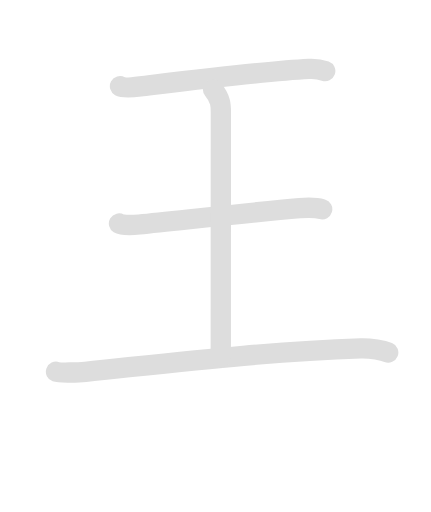
t = 0.00 s
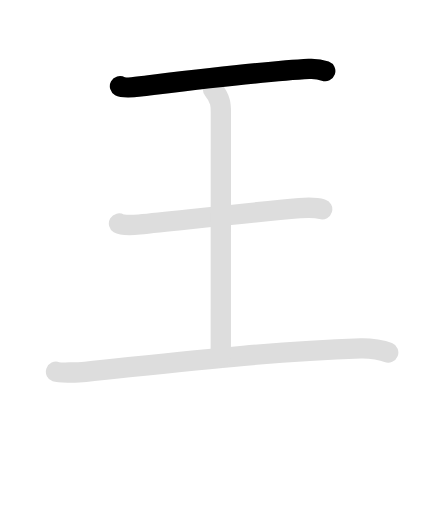
t = 1.30 s
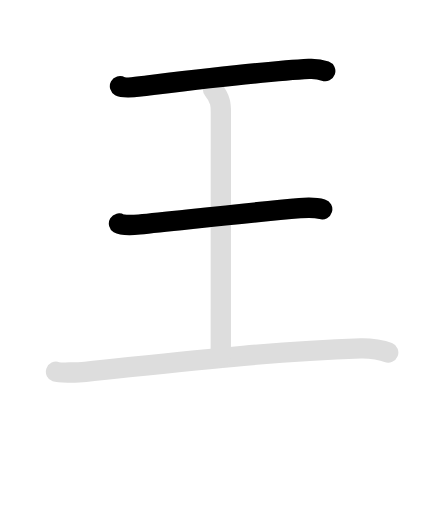
t = 2.60 s
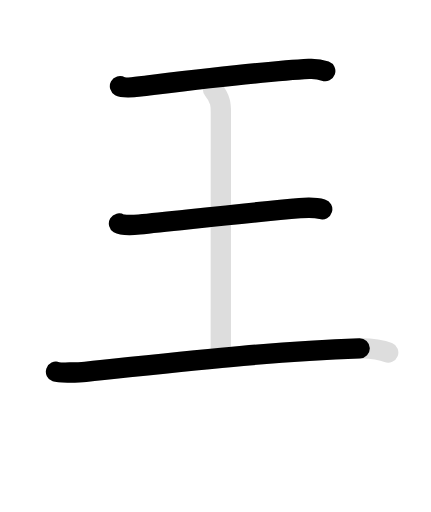
t = 3.50 s
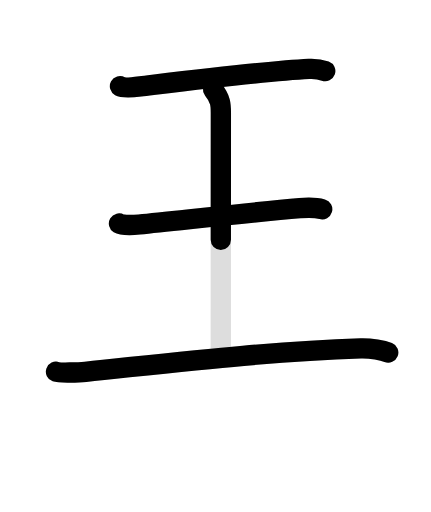
t = 4.75 s
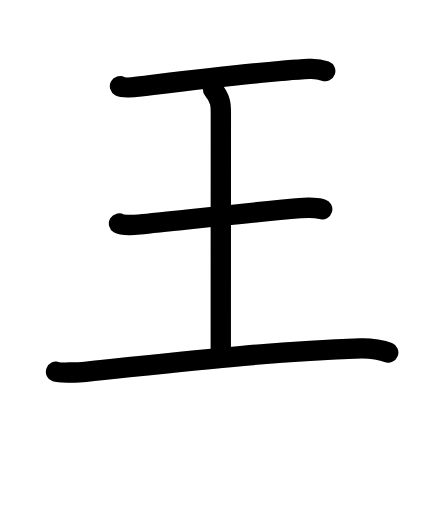
t = 6.10 s

The animated SVG that drew these frames (rendered in a browser with its animation timeline set to each time). Animation: 8 SMIL elements (animate=5,set=3); one cycle of 6.10 s, repeats indefinitely.

<svg id="kvg-0738b-VtLst" class="kanjivg" viewBox="0 0 106 126" width="106" height="126" xmlns="http://www.w3.org/2000/svg" xmlns:xlink="http://www.w3.org/1999/xlink" xml:space="preserve" version="1.1" baseProfile="full"><defs><style type="text/css">path.black{fill:none;stroke:black;stroke-width:5;stroke-linecap:round;stroke-linejoin:round;}path.grey{fill:none;stroke:#ddd;stroke-width:5;stroke-linecap:round;stroke-linejoin:round;}path.stroke{fill:none;stroke:black;stroke-width:5;stroke-linecap:round;stroke-linejoin:round;}text{font-size:16px;font-family:Segoe UI Symbol,Cambria Math,DejaVu Sans,Symbola,Quivira,STIX,Code2000;-webkit-touch-callout:none;cursor:pointer;-webkit-user-select:none;-khtml-user-select:none;-moz-user-select:none;-ms-user-select:none;user-select: none;}text:hover{color:#777;}#reset{font-weight:bold;}</style><marker id="markerStart" markerWidth="8" markerHeight="8" style="overflow:visible;"><circle cx="0" cy="0" r="1.5" style="stroke:none;fill:red;fill-opacity:0.5;"/></marker><marker id="markerEnd" style="overflow:visible;"><circle cx="0" cy="0" r="0.8" style="stroke:none;fill:blue;fill-opacity:0.5;"><animate attributeName="opacity" from="1" to="0" dur="3s" repeatCount="indefinite" /></circle></marker></defs><path d="M29.5,21.22c0.95,0.52,4.04,0.15,5,0.03C45,20,65.25,17.5,76,16.96c1.46-0.07,2.79,0.1,4,0.54" class="grey" /><path d="M29.25,55c0.94,0.57,4.04,0.35,5,0.25c10-1,27.75-3,39.5-4.02c1.17-0.1,3.75-0.23,5.5,0.27" class="grey" /><path d="M13.75,91.49c0.92,0.32,5.7,0.17,7.25,0.01c21.75-2.25,44.5-5,67.75-5.78c2.5-0.08,5.5,0.53,6.75,1.03" class="grey" /><path d="M52.4,22c1.92,2.4,1.92,3.83,1.92,5.75c0,13.41-0.02,38.75-0.02,60.25" class="grey" /><path d="M29.5,21.22c0.95,0.52,4.04,0.15,5,0.03C45,20,65.25,17.5,76,16.96c1.46-0.07,2.79,0.1,4,0.54" class="stroke" stroke-dasharray="150"><animate attributeName="stroke-dashoffset" from="150" to="0" dur="1.8s" begin="0.0s" fill="freeze" /></path><path d="M29.25,55c0.94,0.57,4.04,0.35,5,0.25c10-1,27.75-3,39.5-4.02c1.17-0.1,3.75-0.23,5.5,0.27" class="stroke" stroke-dasharray="150"><set attributeName="opacity" to="0" dur="1.3s" /><animate attributeName="stroke-dashoffset" from="150" to="0" dur="1.8s" begin="1.3s" fill="freeze" /></path><path d="M13.75,91.49c0.92,0.32,5.7,0.17,7.25,0.01c21.75-2.25,44.5-5,67.75-5.78c2.5-0.08,5.5,0.53,6.75,1.03" class="stroke" stroke-dasharray="150"><set attributeName="opacity" to="0" dur="2.6s" /><animate attributeName="stroke-dashoffset" from="150" to="0" dur="1.8s" begin="2.6s" fill="freeze" /></path><path d="M52.4,22c1.92,2.4,1.92,3.83,1.92,5.75c0,13.41-0.02,38.75-0.02,60.25" class="stroke" stroke-dasharray="150"><set attributeName="opacity" to="0" dur="4.3s" /><animate attributeName="stroke-dashoffset" from="150" to="0" dur="1.8s" begin="4.3s" fill="freeze" /></path></svg>
